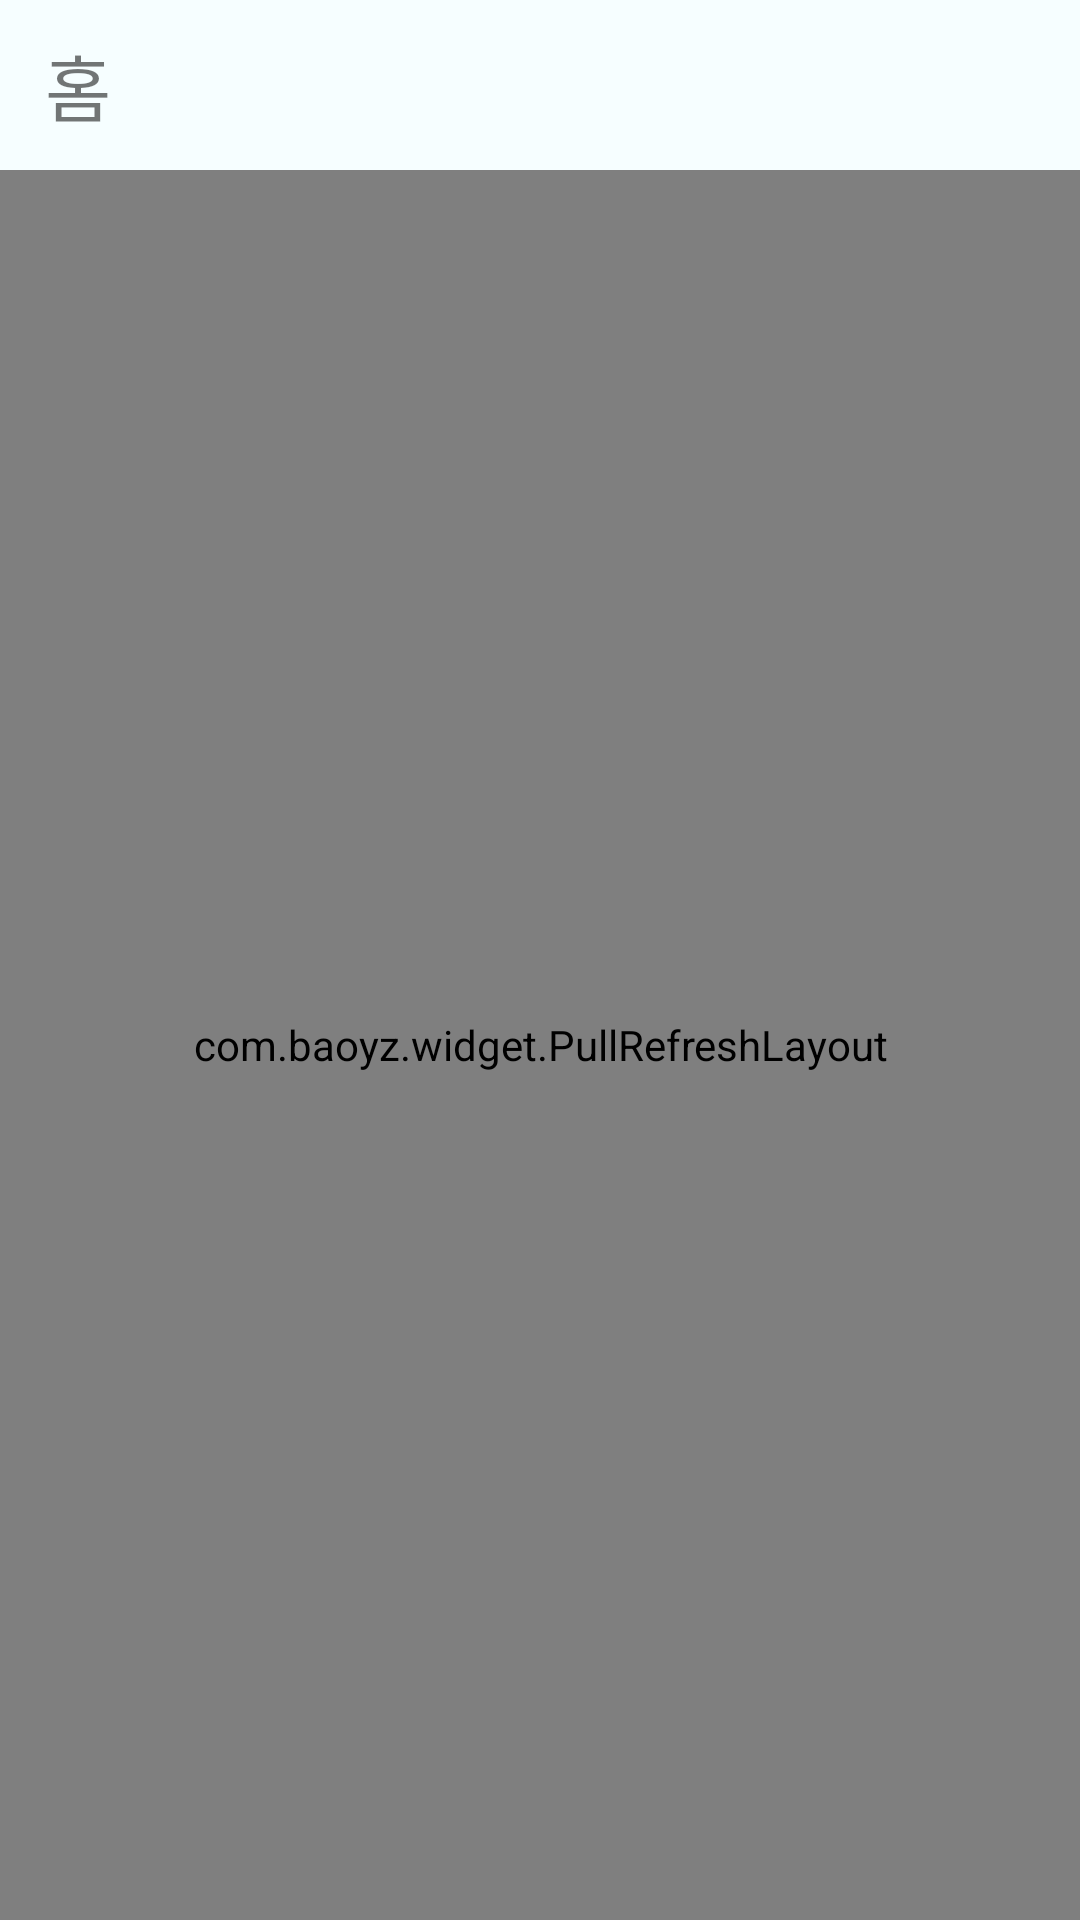

Produce the Android XML layout that renders to this screen, including the resource entries it uses.
<!-- AndroidManifest.xml: application theme Theme.TravelOfRecord -->
<!-- res/layout/fragment_home.xml -->
<?xml version="1.0" encoding="utf-8"?>
<androidx.constraintlayout.widget.ConstraintLayout
    xmlns:android="http://schemas.android.com/apk/res/android"
    xmlns:app="http://schemas.android.com/apk/res-auto"
    android:layout_width="match_parent"
    android:layout_height="match_parent"
    android:background="@color/feed">

    <LinearLayout
        android:layout_width="match_parent"
        android:layout_height="match_parent"
        android:orientation="vertical"
        android:weightSum="9"
        >

        <FrameLayout
            android:id="@+id/homeHead_Frame"
            android:layout_width="match_parent"
            android:layout_height="0dp"
            android:layout_weight="0.8"
            app:layout_constraintTop_toTopOf="parent"
            app:layout_constraintRight_toRightOf="parent"
            app:layout_constraintLeft_toLeftOf="parent"
            android:background="@color/main"
            android:visibility="visible"
            >

            <TextView
                android:layout_width="wrap_content"
                android:layout_height="wrap_content"
                android:text="홈"
                android:textSize="24dp"
                android:layout_gravity="center|start"
                android:layout_marginLeft="15dp"
                />

            <TextView
                android:id="@+id/homeCheckPosition_Text"
                android:layout_width="wrap_content"
                android:layout_height="wrap_content"
                android:layout_gravity="center|end"
                android:layout_marginRight="20dp"
                android:visibility="invisible"
                />

        </FrameLayout>

        <com.baoyz.widget.PullRefreshLayout
            android:id="@+id/home_SwipeRefreshLayout"
            android:layout_width="match_parent"
            android:layout_height="0dp"
            android:layout_weight="8.2"
            >








            <FrameLayout
                android:layout_width="match_parent"
                android:layout_height="match_parent"
                >

                <androidx.recyclerview.widget.RecyclerView
                    android:id="@+id/home_RecyclerView"
                    android:layout_width="match_parent"
                    android:layout_height="wrap_content"
                    android:visibility="visible"
                    />

                <ImageView
                    android:id="@+id/home_Loading"
                    android:layout_width="50dp"
                    android:layout_height="50dp"
                    android:src="@drawable/loading"
                    android:layout_gravity="center"
                    android:visibility="gone"
                    />

                <TextView
                    android:id="@+id/internetCheck_Text"
                    android:layout_width="wrap_content"
                    android:layout_height="wrap_content"
                    android:text="인터넷 연결을 확인해주세요."
                    android:textSize="20dp"
                    android:layout_gravity="center"
                    android:visibility="gone"
                    />

                <FrameLayout
                    android:id="@+id/home_HeartLayout"
                    android:layout_width="match_parent"
                    android:layout_height="match_parent"
                    android:layout_marginVertical="50dp"
                    android:layout_marginHorizontal="35dp"
                    android:background="@color/main"
                    android:clickable="true"
                    android:focusable="true"
                    android:focusableInTouchMode="true"
                    android:visibility="gone"
                    >

                    <LinearLayout
                        android:layout_width="match_parent"
                        android:layout_height="match_parent"
                        android:orientation="vertical"
                        >

                        <LinearLayout
                            android:layout_width="match_parent"
                            android:layout_height="wrap_content"
                            android:orientation="horizontal"
                            android:background="@color/white"
                            android:paddingVertical="15dp"
                            android:paddingHorizontal="15dp"
                            >

                            <ImageView
                                android:layout_width="30dp"
                                android:layout_height="30dp"
                                android:scaleType="centerCrop"
                                android:src="@drawable/heartfull"
                                android:layout_gravity="center"
                                />

                            <TextView
                                android:layout_width="wrap_content"
                                android:layout_height="wrap_content"
                                android:text="좋아한 사람"
                                android:textSize="22dp"
                                android:layout_gravity="center"
                                android:layout_marginLeft="10dp"
                                />

                            <View
                                android:layout_width="0dp"
                                android:layout_height="0dp"
                                android:layout_weight="1"
                                />

                            <ImageView
                                android:id="@+id/heartListClose_Image"
                                android:layout_width="30dp"
                                android:layout_height="30dp"
                                android:scaleType="centerCrop"
                                android:padding="0dp"
                                app:srcCompat="@android:drawable/ic_menu_close_clear_cancel"
                                android:background="@color/none"
                                android:translationZ="1dp"

                                android:layout_gravity="center"
                                />

                        </LinearLayout>

                        <androidx.recyclerview.widget.RecyclerView
                            android:id="@+id/home_HeartRecyclerView"
                            android:layout_width="match_parent"
                            android:layout_height="wrap_content"
                            />

                    </LinearLayout>

                </FrameLayout>

            </FrameLayout>


        </com.baoyz.widget.PullRefreshLayout>

        <LinearLayout
            android:id="@+id/postLoading_Layout"
            android:layout_width="wrap_content"
            android:layout_height="wrap_content"
            android:orientation="vertical"
            android:layout_gravity="center"
            android:background="@color/none"
            android:visibility="gone"
            >

            <ImageView
                android:id="@+id/postLoading_Image"
                android:layout_width="40dp"
                android:layout_height="40dp"
                android:src="@drawable/loading"
                android:layout_marginVertical="10dp"
                android:layout_gravity="center"
                />


        </LinearLayout>

    </LinearLayout>

</androidx.constraintlayout.widget.ConstraintLayout>
<!-- resources referenced by this layout -->
<resources>
  <color name="feed">#FFF2F3FF</color>
  <color name="main">#FFF6FEFF</color>
  <color name="none">#00FFFFFF</color>
  <color name="white">#FFFFFFFF</color>
  <!-- drawable heartfull: png bitmap (drawable, 22208 bytes) -->
  <!-- drawable loading: png bitmap (drawable, 25324 bytes) -->
  <style name="Theme.TravelOfRecord" parent="Theme.MaterialComponents.DayNight.DarkActionBar">
          
          <item name="colorPrimary">@color/purple_500</item>
          <item name="colorPrimaryVariant">@color/primary</item>
          <item name="colorOnPrimary">@color/white</item>
          
          <item name="colorSecondary">@color/teal_200</item>
          <item name="colorSecondaryVariant">@color/teal_700</item>
          <item name="colorOnSecondary">@color/black</item>
          
          <item name="android:statusBarColor" tools:targetApi="l">?attr/colorPrimaryVariant</item>
          
          <item name="windowActionBar">false</item>
          <item name="windowNoTitle">true</item>
          <item name="android:windowSplashScreenAnimatedIcon" tools:targetApi="S">@android:color/transparent</item>
      </style>
  <color name="purple_500">#FF6200EE</color>
  <color name="primary">#BB64C9FF</color>
  <color name="teal_200">#FF03DAC5</color>
  <color name="teal_700">#FF018786</color>
  <color name="black">#FF000000</color>
</resources>
